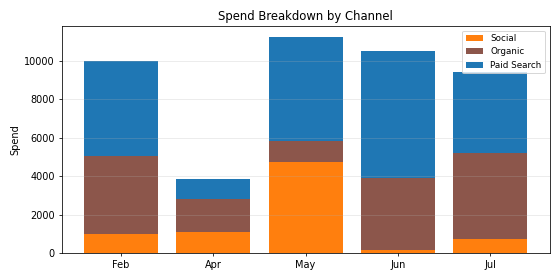

The file beside this chart, header and first rows:
Period, Social, Organic, Paid Search, Total
Feb, 972.8, 4063, 4946, 9981
Apr, 1104, 1717, 1057, 3877
May, 4757, 1055, 5444, 11255
Jun, 145.3, 3749, 6606, 10500
Jul, 737.3, 4480, 4221, 9439
